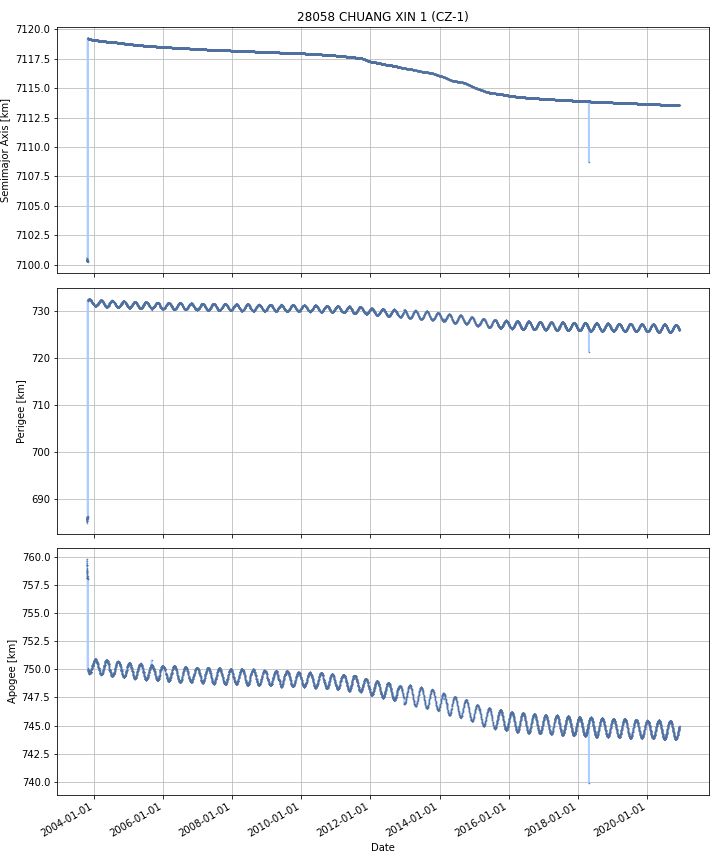

Values plotted in this chart, from the file beside it:
DATE, SEMIMAJOR_AXIS, PERIAPSIS, APOAPSIS, DOT_SEMIMAJOR_AXIS, DOT_PERIAPSIS, DOT_APOAPSIS
2003-10-22, 7100, 685.4, 759.3, , , 
2003-10-23, 7100, 685.9, 758.7, -0.04159, 0.5179, -0.6011
2003-10-24, 7100, 685.9, 758.6, -0.07084, -0.0115, -0.1302
2003-10-25, 7100, 686.2, 758.3, -0.01992, 0.2799, -0.3197
2003-10-26, 7100, 686.3, 758.1, -0.02162, 0.1071, -0.1503
2003-10-27, 7100, 686.3, 758.1, 0.006314, 0.03654, -0.02391
2003-10-28, 7119, 732.2, 750.1, 18.91, 45.85, -8.028
2003-10-29, 7100, 686.4, 758, -18.91, -45.78, 7.966
2003-10-30, 7119, 732.3, 749.9, 18.9, 45.89, -8.101
2003-10-31, 7119, 732.1, 750, -0.01735, -0.1472, 0.1125
2003-11-01, 7119, 732.2, 750, -0.01367, 0.05852, -0.08586
2003-11-02, 7119, 732.2, 749.9, -0.003855, 0.0623, -0.07001
2003-11-03, 7119, 732.4, 749.8, 0.001435, 0.1125, -0.1096
2003-11-04, 7119, 732.2, 749.9, -0.003678, -0.1104, 0.1031
2003-11-05, 7119, 732.2, 749.9, -0.002637, -0.02233, 0.01706
2003-11-06, 7119, 732.2, 749.9, -0.0004047, -0.03635, 0.03554
2003-11-07, 7119, 732.2, 749.9, -0.00415, -0.01652, 0.008224
2003-11-08, 7119, 732.3, 749.8, -0.002488, 0.09395, -0.09892
2003-11-09, 7119, 732.4, 749.7, -0.009216, 0.1118, -0.1303
2003-11-10, 7119, 732.5, 749.6, 0.01383, 0.128, -0.1004
2003-11-11, 7119, 732.5, 749.6, -0.005846, 0.01822, -0.02991
2003-11-12, 7119, 732.5, 749.6, -0.003335, -0.04824, 0.04157
2003-11-13, 7119, 732.4, 749.7, -0.002419, -0.04397, 0.03914
2003-11-14, 7119, 732.4, 749.7, -0.001572, -0.01513, 0.01199
2003-11-15, 7119, 732.4, 749.7, -0.0006985, -0.007223, 0.005826
2003-11-16, 7119, 732.4, 749.7, -0.0007399, -0.004966, 0.003486
2003-11-17, 7119, 732.4, 749.7, -0.001062, -0.004171, 0.002048
2003-11-18, 7119, 732.4, 749.7, -0.0009876, -0.01961, 0.01763
2003-11-19, 7119, 732.4, 749.6, -0.001362, 0.04622, -0.04894
2003-11-20, 7119, 732.4, 749.7, -0.001803, -0.0372, 0.03359
2003-11-21, 7119, 732.4, 749.7, -0.004115, 0.007354, -0.01558
2003-11-22, 7119, 732.4, 749.7, -0.01288, -0.04393, 0.01817
2003-11-23, 7119, 732.3, 749.8, -0.004225, -0.07966, 0.07121
2003-11-24, 7119, 732.2, 749.8, 0.00304, -0.08561, 0.09169
2003-11-25, 7119, 732.2, 749.8, -0.004892, 0.03234, -0.04213
2003-11-26, 7119, 732.3, 749.7, -0.004582, 0.08749, -0.09665
2003-11-27, 7119, 732.3, 749.7, -0.004548, -0.003968, -0.005129
2003-11-28, 7119, 732.3, 749.7, -0.004114, -0.01367, 0.00544
2003-11-29, 7119, 732.3, 749.7, -0.002849, -0.02678, 0.02108
2003-11-30, 7119, 732.3, 749.7, -0.002104, 0.01078, -0.01499
2003-12-01, 7119, 732.3, 749.7, -0.001193, 0.008981, -0.01137
2003-12-02, 7119, 732.2, 749.7, -0.001379, -0.03666, 0.0339
2003-12-03, 7119, 732.2, 749.8, -0.001875, -0.0349, 0.03115
2003-12-04, 7119, 732.2, 749.8, -0.002836, 0.009057, -0.01473
2003-12-05, 7119, 732.2, 749.8, -0.001837, -0.01503, 0.01136
2003-12-06, 7119, 732.2, 749.8, -0.00181, -0.01103, 0.007413
2003-12-07, 7119, 732, 750, 0.001419, -0.2134, 0.2163
2003-12-08, 7119, 732, 750, -0.00114, 0.01584, -0.01812
2003-12-09, 7119, 731.9, 750.1, -0.004572, -0.1237, 0.1146
2003-12-10, 7119, 731.9, 750.1, -0.001264, -0.001334, -0.001194
2003-12-11, 7119, 731.9, 750.1, -0.0008855, -0.006272, 0.004501
2003-12-12, 7119, 731.9, 750.1, -1.7208145436597988e-05, 0.001875, -0.001909
2003-12-13, 7119, 731.9, 750.1, -0.001144, 0.02629, -0.02858
2003-12-14, 7119, 731.8, 750.2, 0.0009156, -0.09344, 0.09527
2003-12-15, 7119, 731.7, 750.3, -0.002285, -0.1181, 0.1135
2003-12-16, 7119, 731.6, 750.3, -0.002824, -0.04691, 0.04126
2003-12-17, 7119, 731.7, 750.3, -0.002317, 0.01671, -0.02134
2003-12-18, 7119, 731.6, 750.3, 0.001918, -0.02702, 0.03085
2003-12-19, 7119, 731.6, 750.3, 0.0003299, 0.01053, -0.009866
2003-12-20, 7119, 731.6, 750.4, -0.002727, -0.07023, 0.06478
... 6,199 more rows
